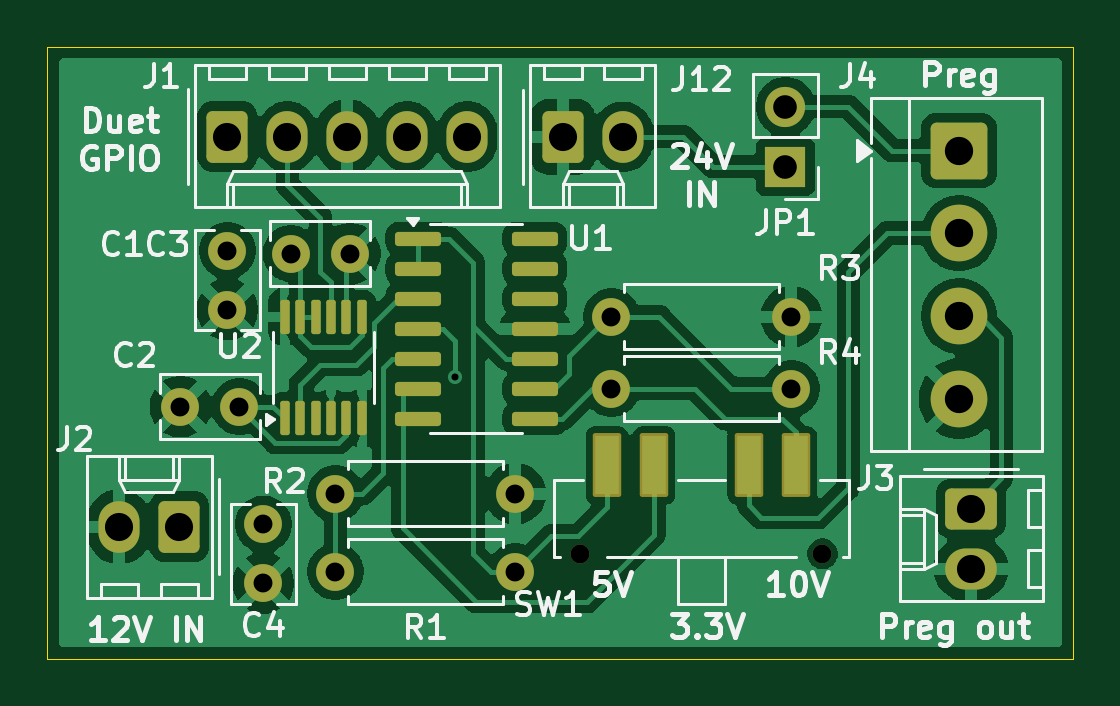
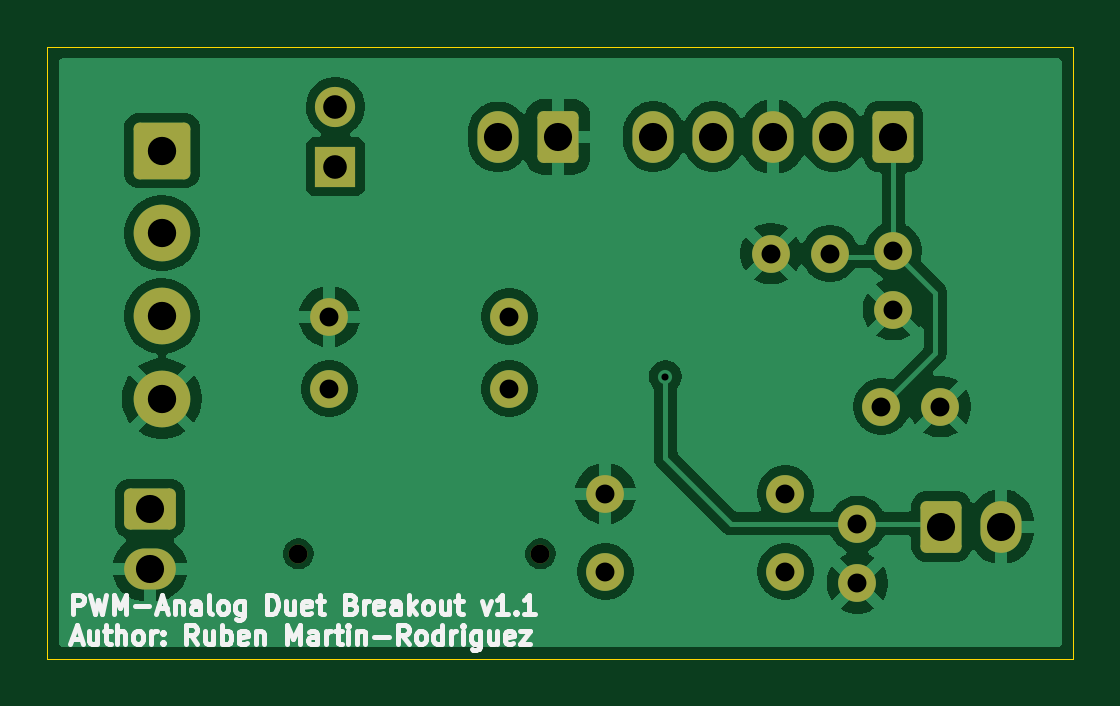
Circuit board: 11 layer files. Board 43.4 x 25.9 mm.
- bottom_copper: duet_dac-B_Cu.gbr (62924 bytes)
- bottom_mask: duet_dac-B_Mask.gbr (2862 bytes)
- paste: duet_dac-B_Paste.gbr (451 bytes)
- bottom_silk: duet_dac-B_SilkS.gbr (25803 bytes)
- outline: duet_dac-Edge_Cuts.gbr (608 bytes)
- top_copper: duet_dac-F_Cu.gbr (82010 bytes)
- top_mask: duet_dac-F_Mask.gbr (3976 bytes)
- paste: duet_dac-F_Paste.gbr (2051 bytes)
- top_silk: duet_dac-F_SilkS.gbr (45066 bytes)
- drill: duet_dac-NPTH.drl (68 bytes)
- drill: duet_dac-PTH.drl (534 bytes)

=== bottom_copper: duet_dac-B_Cu.gbr (62924 bytes, source omitted) ===
=== bottom_mask: duet_dac-B_Mask.gbr (2862 bytes, source withheld) ===
=== paste: duet_dac-B_Paste.gbr ===
%TF.GenerationSoftware,KiCad,Pcbnew,9.0.1*%
%TF.CreationDate,2026-03-24T11:04:08+01:00*%
%TF.ProjectId,duet_dac,64756574-5f64-4616-932e-6b696361645f,rev?*%
%TF.SameCoordinates,Original*%
%TF.FileFunction,Paste,Bot*%
%TF.FilePolarity,Positive*%
%FSLAX46Y46*%
G04 Gerber Fmt 4.6, Leading zero omitted, Abs format (unit mm)*
G04 Created by KiCad (PCBNEW 9.0.1) date 2026-03-24 11:04:08*
%MOMM*%
%LPD*%
G01*
G04 APERTURE LIST*
G04 APERTURE END LIST*
M02*

=== bottom_silk: duet_dac-B_SilkS.gbr (25803 bytes, source omitted) ===
=== outline: duet_dac-Edge_Cuts.gbr ===
%TF.GenerationSoftware,KiCad,Pcbnew,9.0.1*%
%TF.CreationDate,2026-03-24T11:04:08+01:00*%
%TF.ProjectId,duet_dac,64756574-5f64-4616-932e-6b696361645f,rev?*%
%TF.SameCoordinates,Original*%
%TF.FileFunction,Profile,NP*%
%FSLAX46Y46*%
G04 Gerber Fmt 4.6, Leading zero omitted, Abs format (unit mm)*
G04 Created by KiCad (PCBNEW 9.0.1) date 2026-03-24 11:04:08*
%MOMM*%
%LPD*%
G01*
G04 APERTURE LIST*
%TA.AperFunction,Profile*%
%ADD10C,0.050000*%
%TD*%
G04 APERTURE END LIST*
D10*
X124206000Y-76200000D02*
X167640000Y-76200000D01*
X167640000Y-102108000D01*
X124206000Y-102108000D01*
X124206000Y-76200000D01*
M02*

=== top_copper: duet_dac-F_Cu.gbr (82010 bytes, source omitted) ===
=== top_mask: duet_dac-F_Mask.gbr ===
%TF.GenerationSoftware,KiCad,Pcbnew,9.0.1*%
%TF.CreationDate,2026-03-24T11:04:08+01:00*%
%TF.ProjectId,duet_dac,64756574-5f64-4616-932e-6b696361645f,rev?*%
%TF.SameCoordinates,Original*%
%TF.FileFunction,Soldermask,Top*%
%TF.FilePolarity,Negative*%
%FSLAX46Y46*%
G04 Gerber Fmt 4.6, Leading zero omitted, Abs format (unit mm)*
G04 Created by KiCad (PCBNEW 9.0.1) date 2026-03-24 11:04:08*
%MOMM*%
%LPD*%
G01*
G04 APERTURE LIST*
G04 Aperture macros list*
%AMRoundRect*
0 Rectangle with rounded corners*
0 $1 Rounding radius*
0 $2 $3 $4 $5 $6 $7 $8 $9 X,Y pos of 4 corners*
0 Add a 4 corners polygon primitive as box body*
4,1,4,$2,$3,$4,$5,$6,$7,$8,$9,$2,$3,0*
0 Add four circle primitives for the rounded corners*
1,1,$1+$1,$2,$3*
1,1,$1+$1,$4,$5*
1,1,$1+$1,$6,$7*
1,1,$1+$1,$8,$9*
0 Add four rect primitives between the rounded corners*
20,1,$1+$1,$2,$3,$4,$5,0*
20,1,$1+$1,$4,$5,$6,$7,0*
20,1,$1+$1,$6,$7,$8,$9,0*
20,1,$1+$1,$8,$9,$2,$3,0*%
G04 Aperture macros list end*
%ADD10C,1.600000*%
%ADD11RoundRect,0.250001X-0.949999X0.949999X-0.949999X-0.949999X0.949999X-0.949999X0.949999X0.949999X0*%
%ADD12C,2.400000*%
%ADD13RoundRect,0.150000X-0.825000X-0.150000X0.825000X-0.150000X0.825000X0.150000X-0.825000X0.150000X0*%
%ADD14O,1.600000X1.600000*%
%ADD15R,1.700000X1.700000*%
%ADD16C,1.700000*%
%ADD17C,0.800000*%
%ADD18RoundRect,0.102000X-0.500000X-1.250000X0.500000X-1.250000X0.500000X1.250000X-0.500000X1.250000X0*%
%ADD19RoundRect,0.100000X0.100000X-0.625000X0.100000X0.625000X-0.100000X0.625000X-0.100000X-0.625000X0*%
%ADD20RoundRect,0.250000X0.620000X0.845000X-0.620000X0.845000X-0.620000X-0.845000X0.620000X-0.845000X0*%
%ADD21O,1.740000X2.190000*%
%ADD22RoundRect,0.250000X-0.620000X-0.845000X0.620000X-0.845000X0.620000X0.845000X-0.620000X0.845000X0*%
%ADD23RoundRect,0.250000X-0.845000X0.620000X-0.845000X-0.620000X0.845000X-0.620000X0.845000X0.620000X0*%
%ADD24O,2.190000X1.740000*%
G04 APERTURE END LIST*
D10*
%TO.C,C4*%
X133350000Y-96413000D03*
X133350000Y-98913000D03*
%TD*%
D11*
%TO.C,J4*%
X162792500Y-80602000D03*
D12*
X162792500Y-84102000D03*
X162792500Y-87602000D03*
X162792500Y-91102000D03*
%TD*%
D13*
%TO.C,U1*%
X139892000Y-84328000D03*
X139892000Y-85598000D03*
X139892000Y-86868000D03*
X139892000Y-88138000D03*
X139892000Y-89408000D03*
X139892000Y-90678000D03*
X139892000Y-91948000D03*
X144842000Y-91948000D03*
X144842000Y-90678000D03*
X144842000Y-89408000D03*
X144842000Y-88138000D03*
X144842000Y-86868000D03*
X144842000Y-85598000D03*
X144842000Y-84328000D03*
%TD*%
D10*
%TO.C,R2*%
X136398000Y-95123000D03*
D14*
X144018000Y-95123000D03*
%TD*%
D15*
%TO.C,JP1*%
X155448000Y-81280000D03*
D16*
X155448000Y-78740000D03*
%TD*%
D17*
%TO.C,SW1*%
X146767000Y-97671750D03*
X157017000Y-97671750D03*
D18*
X147892000Y-93921750D03*
X149892000Y-93921750D03*
X153892000Y-93921750D03*
X155892000Y-93921750D03*
%TD*%
D10*
%TO.C,R3*%
X148082000Y-87630000D03*
D14*
X155702000Y-87630000D03*
%TD*%
D10*
%TO.C,C1*%
X131826000Y-84836000D03*
X131826000Y-87336000D03*
%TD*%
D19*
%TO.C,U2*%
X134265000Y-91939000D03*
X134915000Y-91939000D03*
X135565000Y-91939000D03*
X136215000Y-91939000D03*
X136865000Y-91939000D03*
X137515000Y-91939000D03*
X137515000Y-87639000D03*
X136865000Y-87639000D03*
X136215000Y-87639000D03*
X135565000Y-87639000D03*
X134915000Y-87639000D03*
X134265000Y-87639000D03*
%TD*%
D20*
%TO.C,J2*%
X129794000Y-96520000D03*
D21*
X127254000Y-96520000D03*
%TD*%
D10*
%TO.C,C3*%
X134513000Y-84963000D03*
X137013000Y-84963000D03*
%TD*%
D22*
%TO.C,J12*%
X146025000Y-80020000D03*
D21*
X148565000Y-80020000D03*
%TD*%
D10*
%TO.C,C2*%
X132334000Y-91440000D03*
X129834000Y-91440000D03*
%TD*%
%TO.C,R4*%
X148082000Y-90678000D03*
D14*
X155702000Y-90678000D03*
%TD*%
D10*
%TO.C,R1*%
X144018000Y-98425000D03*
D14*
X136398000Y-98425000D03*
%TD*%
D22*
%TO.C,J1*%
X131826000Y-80010000D03*
D21*
X134366000Y-80010000D03*
X136906000Y-80010000D03*
X139446000Y-80010000D03*
X141986000Y-80010000D03*
%TD*%
D23*
%TO.C,J3*%
X163302000Y-95758000D03*
D24*
X163302000Y-98298000D03*
%TD*%
M02*

=== paste: duet_dac-F_Paste.gbr (2051 bytes, source withheld) ===
=== top_silk: duet_dac-F_SilkS.gbr (45066 bytes, source omitted) ===
=== drill: duet_dac-NPTH.drl ===
M48
INCH
T1C0.0315
%
G90
G05
T1
X5.7782Y-3.8453
X6.1818Y-3.8453
M30

=== drill: duet_dac-PTH.drl ===
M48
INCH
T1C0.0118
T2C0.0315
T3C0.0394
T4C0.0469
T5C0.0472
%
G90
G05
T1
X5.57Y-3.55
T2
X5.1116Y-3.6
X5.19Y-3.34
X5.19Y-3.4384
X5.21Y-3.6
X5.25Y-3.7958
X5.25Y-3.8942
X5.2958Y-3.345
X5.37Y-3.745
X5.37Y-3.875
X5.3942Y-3.345
X5.67Y-3.745
X5.67Y-3.875
X5.83Y-3.45
X5.83Y-3.57
X6.13Y-3.45
X6.13Y-3.57
T3
X6.12Y-3.1
X6.12Y-3.2
T4
X5.01Y-3.8
X5.11Y-3.8
X5.19Y-3.15
X5.29Y-3.15
X5.39Y-3.15
X5.49Y-3.15
X5.59Y-3.15
X5.749Y-3.1504
X5.849Y-3.1504
X6.4292Y-3.77
X6.4292Y-3.87
T5
X6.4092Y-3.1733
X6.4092Y-3.3111
X6.4092Y-3.4489
X6.4092Y-3.5867
M30
